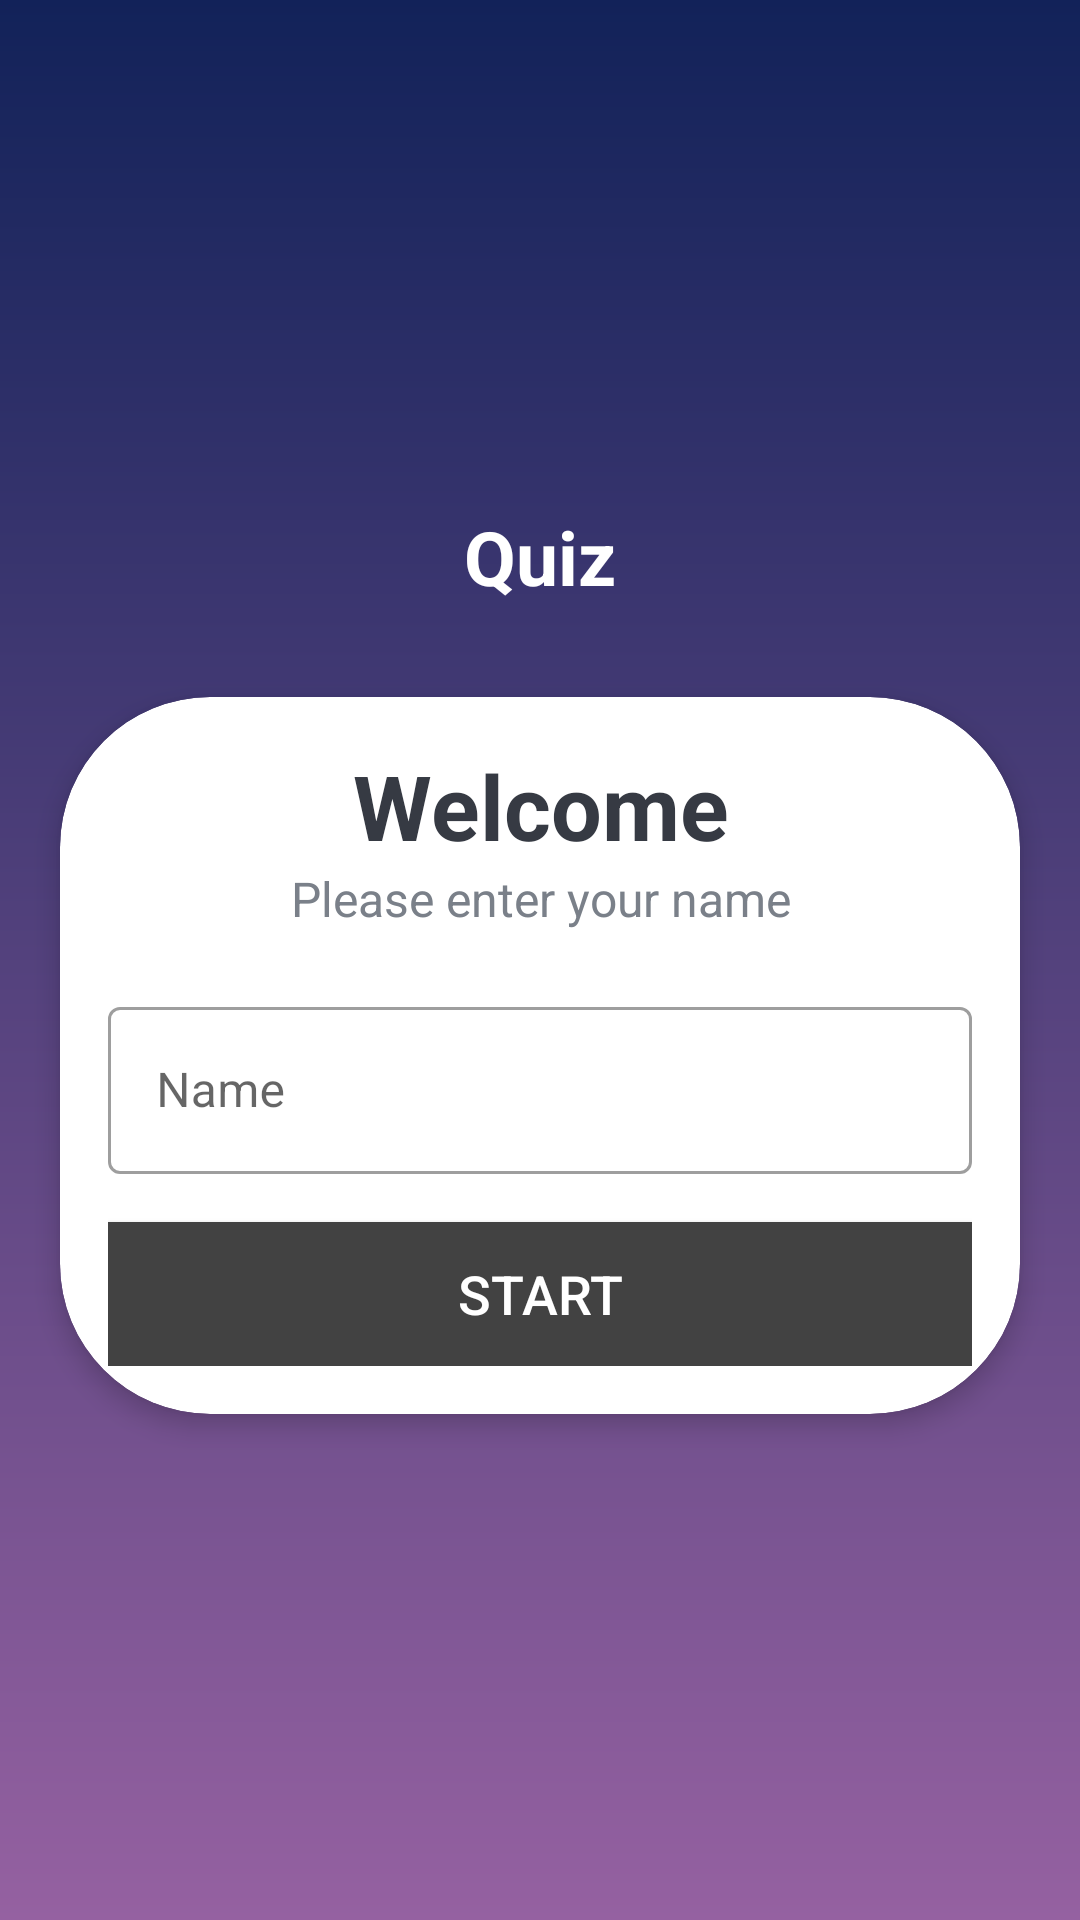

The Android layout XML behind this screen, and the referenced resources:
<!-- AndroidManifest.xml: application theme Theme.Assesment01 -->
<!-- res/layout/activity_main.xml -->
<?xml version="1.0" encoding="utf-8"?>
<LinearLayout xmlns:android="http://schemas.android.com/apk/res/android"
    xmlns:app="http://schemas.android.com/apk/res-auto"
    xmlns:tools="http://schemas.android.com/tools"
    android:layout_width="match_parent"
    android:layout_height="match_parent"
    android:gravity="center"
    android:orientation="vertical"
    android:background="@drawable/gradient_bg"
    tools:context=".MainActivity">

    <TextView
        android:id="@+id/tv_app_name"
        android:layout_width="match_parent"
        android:layout_height="wrap_content"
        android:text="Quiz"
        android:gravity="center"
        android:layout_marginBottom="30dp"
        android:textSize="25sp"
        android:textStyle="bold"
        android:textColor="@android:color/white"
       />

    <androidx.cardview.widget.CardView
        android:layout_width="match_parent"
        android:layout_height="wrap_content"
        android:layout_marginStart="20dp"
        android:layout_marginEnd="20dp"
        android:background="@android:color/white"
        app:cardCornerRadius="50dp"
        app:cardElevation="5dp"
        >
        <LinearLayout
            android:layout_width="match_parent"
            android:layout_height="wrap_content"
            android:orientation="vertical"
            android:padding="16dp">
            <TextView
                android:layout_width="match_parent"
                android:layout_height="wrap_content"
                android:gravity="center"
                android:text="Welcome"
                android:textColor="#363A43"
                android:textSize="30sp"
                android:textStyle="bold"/>
            <TextView
                android:layout_width="match_parent"
                android:layout_height="wrap_content"
                android:gravity="center"
                android:text="Please enter your name"
                android:textColor="#7A8089"
                android:textSize="16sp" />

            <com.google.android.material.textfield.TextInputLayout
                android:layout_width="match_parent"
                android:layout_height="wrap_content"
                android:layout_marginTop="20dp"
                style="@style/Widget.MaterialComponents.TextInputLayout.OutlinedBox"
                >
                <androidx.appcompat.widget.AppCompatEditText
                    android:layout_width="match_parent"
                    android:layout_height="wrap_content"
                    android:hint="Name"
                    android:textColor="#363A43"
                    android:textColorHint="#7A8089"/>
            </com.google.android.material.textfield.TextInputLayout>
            <Button
                android:id="@+id/btn_start"
                android:layout_width="match_parent"
                android:layout_height="wrap_content"
                android:layout_marginTop="16dp"
                android:background="@color/cardview_dark_background"
                android:text="start"
                android:textSize="18sp"
                android:textColor="@android:color/white">

            </Button>


        </LinearLayout>

    </androidx.cardview.widget.CardView>






</LinearLayout>
<!-- resources referenced by this layout -->
<resources>
  <!-- drawable gradient_bg (drawable) -->
  <?xml version="1.0" encoding="utf-8"?>
  <shape xmlns:android="http://schemas.android.com/apk/res/android">
          android:shape="rectangle">
          <gradient
              android:angle="90"
              android:startColor="#9561a1"
              android:endColor="#122259"/>
  </shape>
  <style name="Theme.Assesment01" parent="Theme.MaterialComponents.DayNight.DarkActionBar">
          
          <item name="colorPrimary">@color/purple_500</item>
          <item name="colorPrimaryVariant">@color/purple_700</item>
          <item name="colorOnPrimary">@color/white</item>
          
          <item name="colorSecondary">@color/teal_200</item>
          <item name="colorSecondaryVariant">@color/teal_700</item>
          <item name="colorOnSecondary">@color/black</item>
          
          <item name="android:statusBarColor" tools:targetApi="l">?attr/colorPrimaryVariant</item>
          
      </style>
  <!-- not gathered from this repository: default colours our renderer supplied (Android Studio template values) -->
  <color name="purple_500">#FF6200EE</color>
  <color name="purple_700">#FF3700B3</color>
  <color name="teal_200">#FF03DAC5</color>
  <color name="teal_700">#FF018786</color>
  <color name="black">#FF000000</color>
  <color name="white">#FFFFFFFF</color>
</resources>
